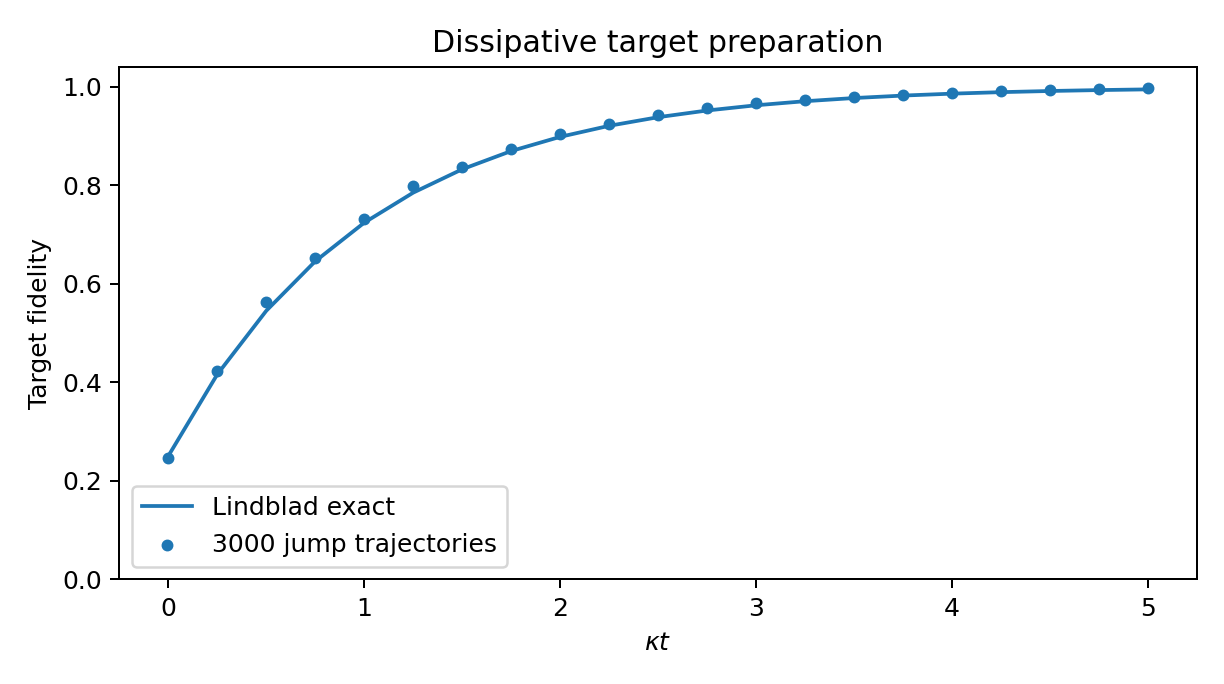

Source data for this figure (header and first rows):
kappa_t, exact_target_fidelity, 3000_trajectory_fidelity
0.0, 0.25, 0.246
0.25, 0.4159, 0.423
0.5, 0.5451, 0.5627
0.75, 0.6457, 0.652
1.0, 0.7241, 0.732
1.25, 0.7851, 0.7983
1.5, 0.8327, 0.8377
1.75, 0.8697, 0.8737
2.0, 0.8985, 0.9033
2.25, 0.921, 0.9243
2.5, 0.9384, 0.9427
2.75, 0.9521, 0.957
3.0, 0.9627, 0.967
3.25, 0.9709, 0.973
3.5, 0.9774, 0.9793
3.75, 0.9824, 0.9843
4.0, 0.9863, 0.987
4.25, 0.9893, 0.991
4.5, 0.9917, 0.9937
4.75, 0.9935, 0.995
5.0, 0.9949, 0.997
